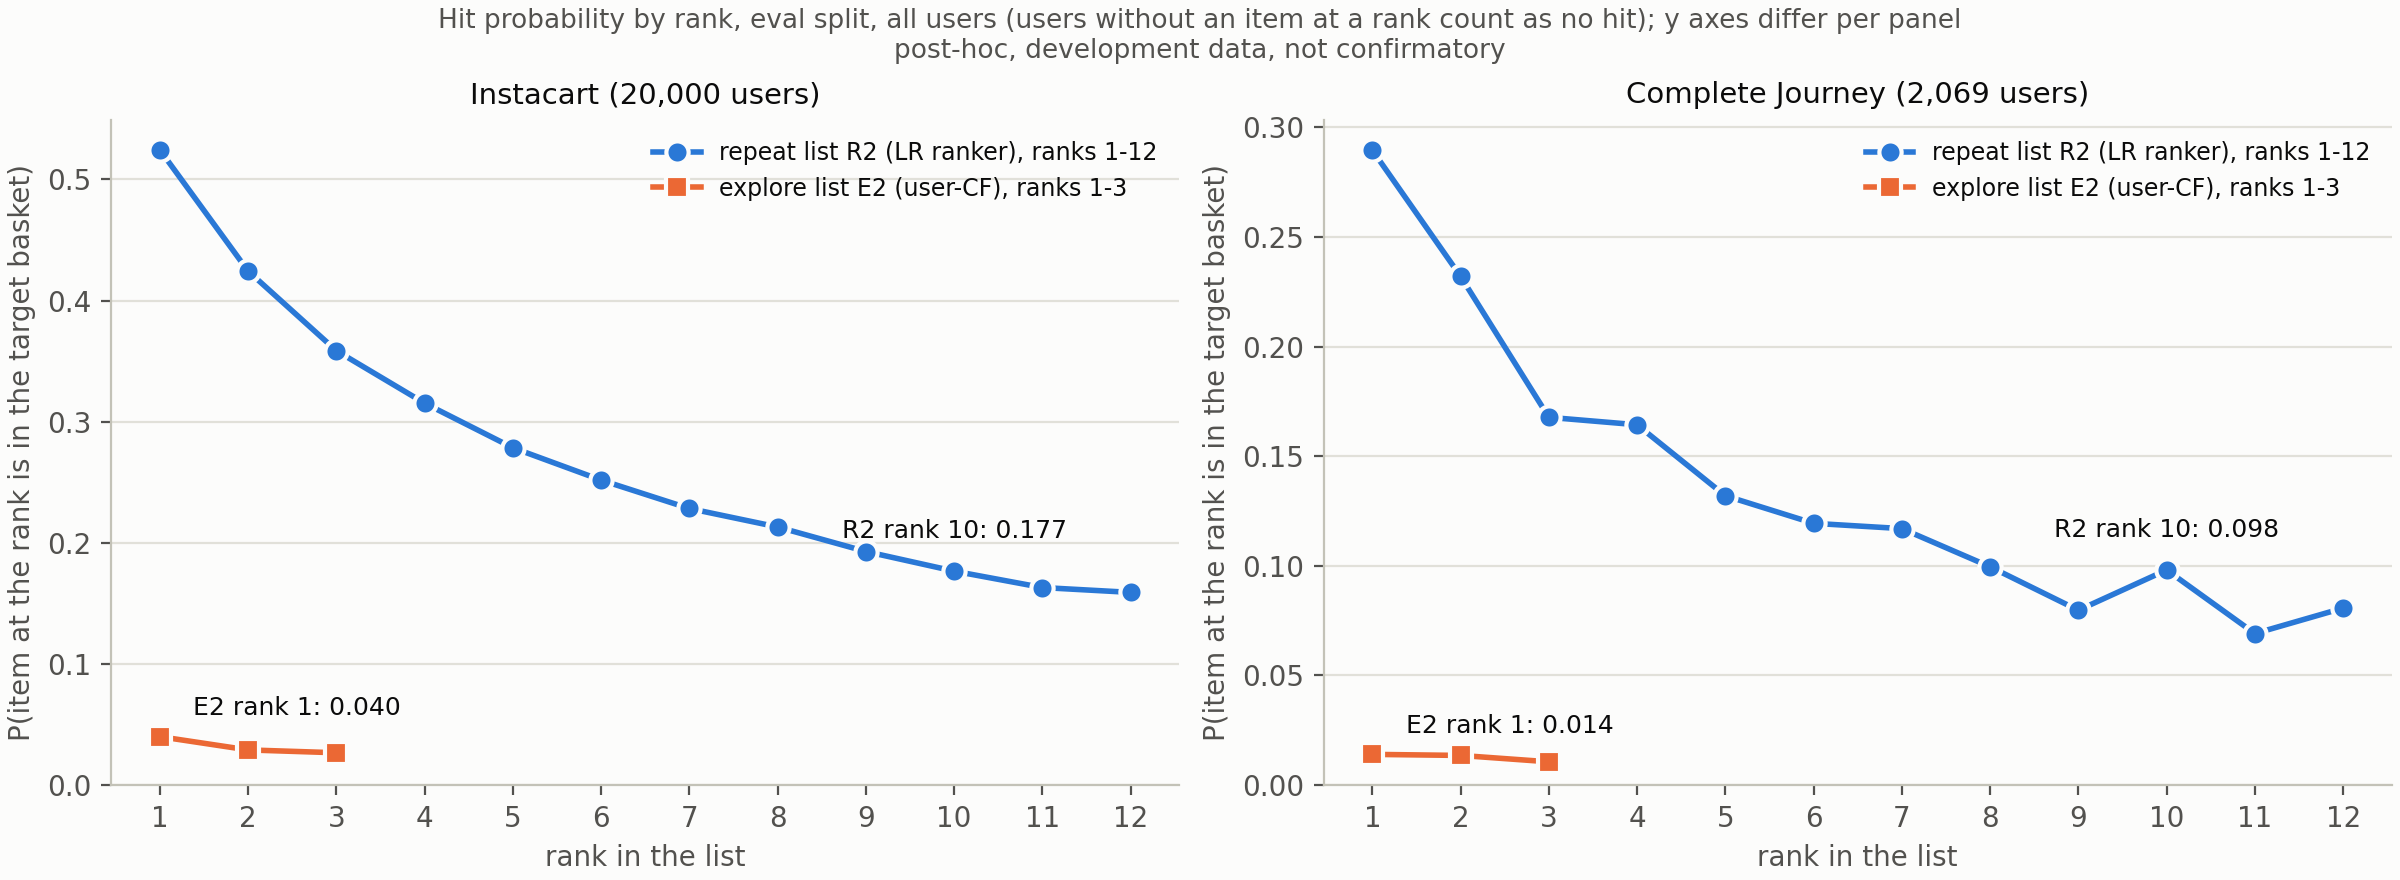

Source data for this figure (header and first rows):
dataset, list, rank, p_hit, share_present, p_hit_given_present
instacart, repeat_R2, 1, 0.5244, 1.0, 0.5244
instacart, repeat_R2, 2, 0.4244, 0.998, 0.4252
instacart, repeat_R2, 3, 0.3587, 0.9943, 0.3607
instacart, repeat_R2, 4, 0.3153, 0.9897, 0.3186
instacart, repeat_R2, 5, 0.2785, 0.9832, 0.2832
instacart, repeat_R2, 6, 0.2518, 0.9744, 0.2584
instacart, repeat_R2, 7, 0.2283, 0.9651, 0.2366
instacart, repeat_R2, 8, 0.2131, 0.9566, 0.2228
instacart, repeat_R2, 9, 0.1928, 0.9445, 0.2042
instacart, repeat_R2, 10, 0.1767, 0.9351, 0.1889
instacart, repeat_R2, 11, 0.1631, 0.9249, 0.1763
instacart, repeat_R2, 12, 0.1591, 0.9142, 0.174
instacart, explore_E2, 1, 0.04, 1.0, 0.04
instacart, explore_E2, 2, 0.02905, 1.0, 0.02905
instacart, explore_E2, 3, 0.0267, 1.0, 0.0267
complete_journey, repeat_R2, 1, 0.2895, 1.0, 0.2895
complete_journey, repeat_R2, 2, 0.232, 1.0, 0.232
complete_journey, repeat_R2, 3, 0.1677, 1.0, 0.1677
complete_journey, repeat_R2, 4, 0.1643, 1.0, 0.1643
complete_journey, repeat_R2, 5, 0.1319, 1.0, 0.1319
complete_journey, repeat_R2, 6, 0.1194, 1.0, 0.1194
complete_journey, repeat_R2, 7, 0.117, 1.0, 0.117
complete_journey, repeat_R2, 8, 0.09957, 1.0, 0.09957
complete_journey, repeat_R2, 9, 0.07975, 1.0, 0.07975
complete_journey, repeat_R2, 10, 0.09812, 1.0, 0.09812
complete_journey, repeat_R2, 11, 0.06912, 1.0, 0.06912
complete_journey, repeat_R2, 12, 0.08072, 1.0, 0.08072
complete_journey, explore_E2, 1, 0.01402, 1.0, 0.01402
complete_journey, explore_E2, 2, 0.01353, 1.0, 0.01353
complete_journey, explore_E2, 3, 0.01063, 1.0, 0.01063
